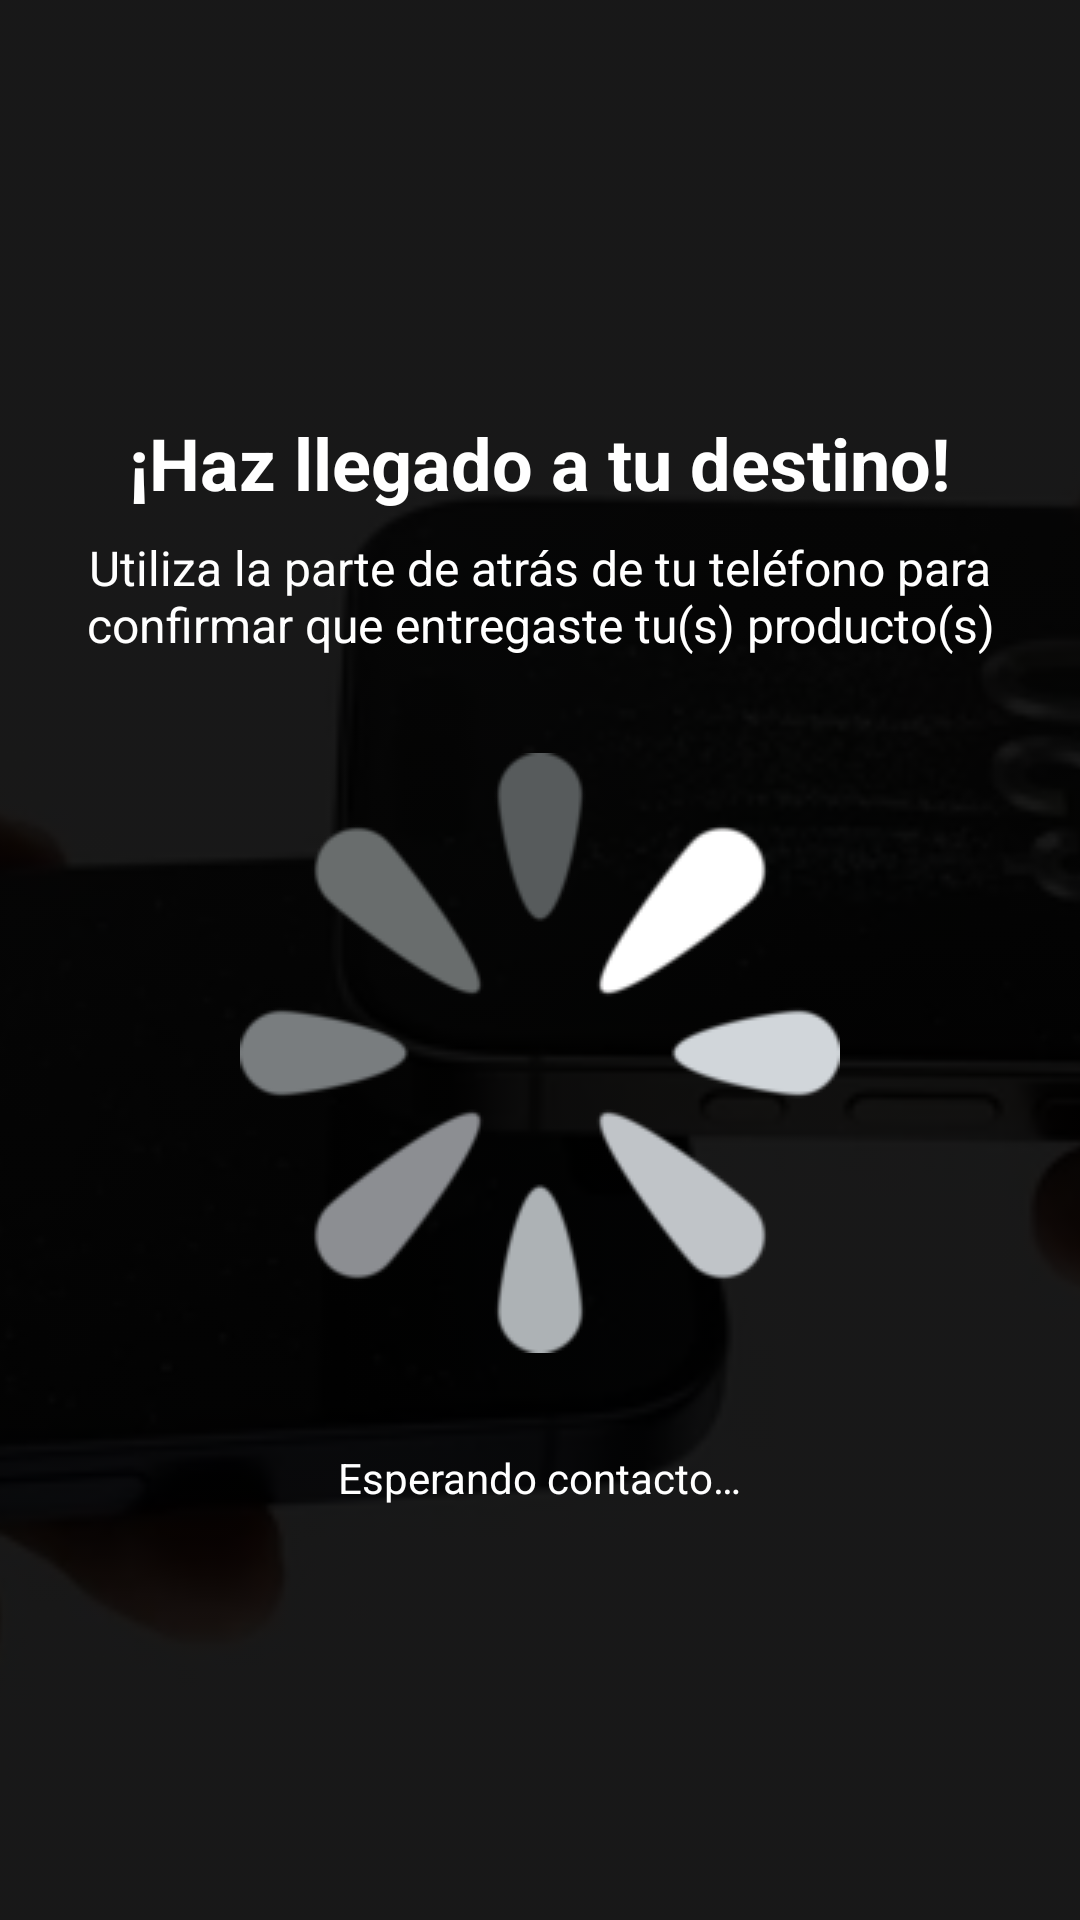

Here is an Android app screen rendered from its layout file. Give the layout XML and the strings, colors and styles it references.
<!-- AndroidManifest.xml: application theme Theme.CampusGo -->
<!-- res/layout/activity_nfcvendedor.xml -->
<?xml version="1.0" encoding="utf-8"?>
<FrameLayout
    xmlns:android="http://schemas.android.com/apk/res/android"
    xmlns:tools="http://schemas.android.com/tools"
    android:id="@+id/flRaizNfc"
    android:layout_width="match_parent"
    android:layout_height="match_parent"
    android:background="@android:color/black"
    tools:context=".ui.compra.NFCActivity_Vendedor">

    
    <ImageView
        android:id="@+id/imgFondoNfc"
        android:layout_width="match_parent"
        android:layout_height="match_parent"
        android:src="@drawable/nfc"
        android:scaleType="centerCrop"
        android:alpha="0.1" />

    
    <LinearLayout
        android:orientation="vertical"
        android:gravity="center"
        android:layout_width="match_parent"
        android:layout_height="match_parent"
        android:padding="24dp">

        
        <TextView
            android:id="@+id/tvTituloNfc"
            android:layout_width="wrap_content"
            android:layout_height="wrap_content"
            android:text="¡Haz llegado a tu destino!"
            android:textColor="@android:color/white"
            android:textSize="24sp"
            android:textStyle="bold"
            android:gravity="center" />

        
        <TextView
            android:id="@+id/tvSubtituloNfc"
            android:layout_width="wrap_content"
            android:layout_height="wrap_content"
            android:layout_marginTop="8dp"
            android:text="Utiliza la parte de atrás de tu teléfono para confirmar que entregaste tu(s) producto(s)"
            android:textColor="@android:color/white"
            android:textSize="16sp"
            android:gravity="center" />

        
        <ImageView
            android:id="@+id/imgIconoNfc"
            android:layout_width="200dp"
            android:layout_height="200dp"
            android:layout_marginTop="32dp"
            android:src="@drawable/ic_sync"
            />

        
        <TextView
            android:id="@+id/tvEsperando"
            android:layout_width="wrap_content"
            android:layout_height="wrap_content"
            android:layout_marginTop="32dp"
            android:text="Esperando contacto…"
            android:textColor="@android:color/white"
            android:textSize="14sp"
            android:gravity="center" />

    </LinearLayout>
</FrameLayout>
<!-- resources referenced by this layout -->
<resources>
  <!-- drawable ic_sync: png bitmap (drawable, 8514 bytes) -->
  <!-- drawable nfc: jpg bitmap (drawable, 138601 bytes) -->
  <style name="Theme.CampusGo" parent="Base.Theme.CampusGo" />
  <style name="Base.Theme.CampusGo" parent="Theme.Material3.DayNight.NoActionBar">
          
          <item name="colorPrimary">@color/primary</item>
          <item name="colorPrimaryContainer">@color/primaryDark</item>
  
          
          <item name="colorSecondary">@color/secondary</item>
          <item name="colorSecondaryContainer">@color/secondaryDark</item>
  
          
          <item name="android:statusBarColor">@color/primaryDark</item>
          <item name="android:windowBackground">@color/background</item>
  
          
          <item name="android:windowLightStatusBar" tools:targetApi="23">false</item>
      </style>
  <color name="primary">#1E3A8A</color>
  <color name="primaryDark">#172554</color>
  <color name="secondary">#2563EB</color>
  <color name="secondaryDark">#1E40AF</color>
  <color name="background">#B4D1F8</color>
</resources>
